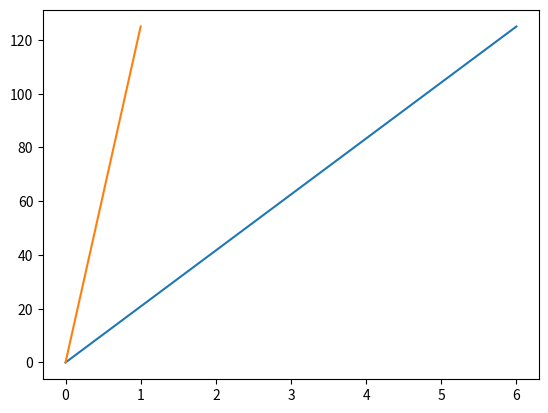

Generate this figure with matplotlib:
import matplotlib.pyplot as plt
import numpy as np

xpoints = np.array([0, 6])
ypoints = np.array([0, 250])
ypoints = np.array([0, 125])

plt.plot(xpoints, ypoints, ypoints)
plt.show()
